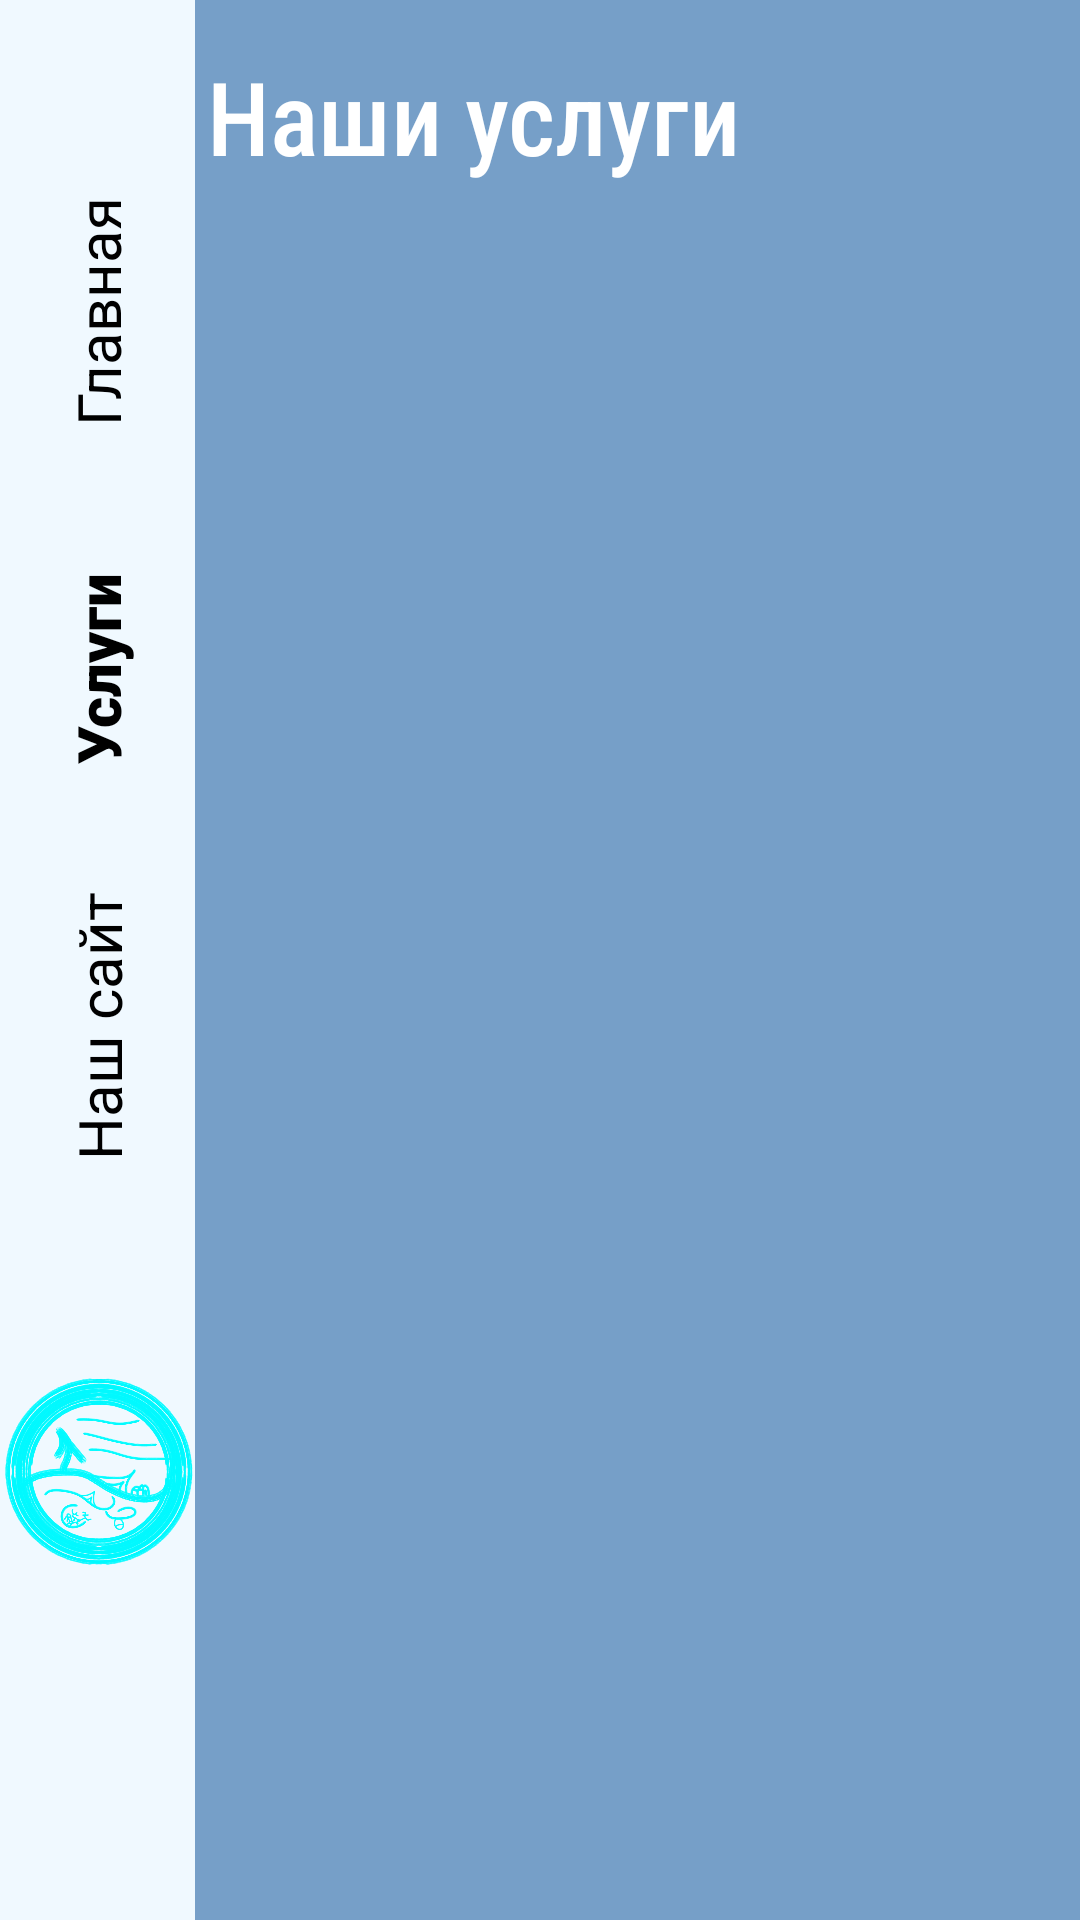

Reconstruct the res/layout file that produces this screen, plus the resources it refers to.
<!-- AndroidManifest.xml: application theme Theme.Dolgan -->
<!-- res/layout/activity_order.xml -->
<?xml version="1.0" encoding="utf-8"?>
<androidx.constraintlayout.widget.ConstraintLayout xmlns:android="http://schemas.android.com/apk/res/android"
    xmlns:app="http://schemas.android.com/apk/res-auto"
    xmlns:tools="http://schemas.android.com/tools"
    android:layout_width="match_parent"
    android:layout_height="match_parent"
    android:background="#B43D78B1"
    tools:context="SecondActivity">

    <TextView
        android:id="@+id/textView4"
        android:layout_width="wrap_content"
        android:layout_height="wrap_content"
        android:layout_marginStart="4dp"
        android:layout_marginTop="16dp"
        android:fontFamily="sans-serif-condensed-medium"
        android:shadowColor="#FFFFFF"
        android:text="Наши услуги"
        android:textColor="#FFFFFF"
        android:textSize="34sp"
        app:layout_constraintEnd_toEndOf="parent"
        app:layout_constraintHorizontal_bias="0.0"
        app:layout_constraintStart_toEndOf="@+id/constraintLayout"
        app:layout_constraintTop_toTopOf="parent" />

    <androidx.constraintlayout.widget.ConstraintLayout
        android:id="@+id/constraintLayout"
        android:layout_width="65dp"
        android:layout_height="0dp"
        android:background="@color/white_gray1"
        app:layout_constraintBottom_toBottomOf="parent"
        app:layout_constraintStart_toStartOf="parent"
        app:layout_constraintTop_toTopOf="parent">

        <ImageView
            android:id="@+id/imageView2"
            android:layout_width="76dp"
            android:layout_height="83dp"
            android:layout_marginBottom="108dp"
            app:layout_constraintBottom_toBottomOf="parent"
            app:layout_constraintEnd_toEndOf="parent"
            app:layout_constraintHorizontal_bias="0.515"
            app:layout_constraintStart_toStartOf="parent"
            app:srcCompat="@drawable/logo" />

        <TextView
            android:id="@+id/textView1"
            android:layout_width="100dp"
            android:layout_height="94dp"
            android:layout_marginBottom="60dp"
            android:fontFamily="sans-serif"
            android:gravity="center"
            android:rotation="270"
            android:text="@string/info_text"
            android:textColor="@color/black"
            android:textSize="20sp"
            app:layout_constraintBottom_toTopOf="@+id/imageView2"
            app:layout_constraintEnd_toEndOf="parent"
            app:layout_constraintStart_toStartOf="parent" />

        <TextView
            android:id="@+id/textView2"
            android:layout_width="100dp"
            android:layout_height="94dp"
            android:layout_marginBottom="25dp"
            android:fontFamily="sans-serif-black"
            android:gravity="center"
            android:rotation="270"
            android:text="Услуги"
            android:textColor="@color/black"
            android:textSize="20sp"
            app:layout_constraintBottom_toTopOf="@+id/textView1"
            app:layout_constraintEnd_toEndOf="parent"
            app:layout_constraintHorizontal_bias="0.514"
            app:layout_constraintStart_toStartOf="parent"
            tools:ignore="DuplicateIds" />

        <TextView
            android:id="@+id/textView3"
            android:layout_width="100dp"
            android:layout_height="94dp"
            android:layout_marginBottom="25dp"
            android:fontFamily="sans-serif"
            android:gravity="center"
            android:rotation="270"
            android:text="@string/main_text"
            android:textColor="@color/black"
            android:textSize="20sp"
            app:layout_constraintBottom_toTopOf="@+id/textView2"
            app:layout_constraintEnd_toEndOf="parent"
            app:layout_constraintHorizontal_bias="0.514"
            app:layout_constraintStart_toStartOf="parent"
            tools:ignore="DuplicateIds" />

    </androidx.constraintlayout.widget.ConstraintLayout>

    <ListView
        android:id="@+id/order"
        android:layout_width="237dp"
        android:layout_height="467dp"
        android:layout_marginStart="66dp"
        app:layout_constraintBottom_toBottomOf="parent"
        app:layout_constraintEnd_toEndOf="parent"
        app:layout_constraintStart_toStartOf="@+id/constraintLayout"
        app:layout_constraintTop_toBottomOf="@+id/textView4" />

</androidx.constraintlayout.widget.ConstraintLayout>
<!-- resources referenced by this layout -->
<resources>
  <color name="black">#FF000000</color>
  <color name="white_gray1">#f0f9ff</color>
  <!-- drawable logo: png bitmap (drawable, 391332 bytes) -->
  <string name="info_text">Наш сайт</string>
  <string name="main_text">Главная</string>
  <style name="Theme.Dolgan" parent="Theme.MaterialComponents.DayNight.NoActionBar">
          
          <item name="colorPrimary">@color/purple_500</item>
          <item name="colorPrimaryVariant">@color/purple_700</item>
          <item name="colorOnPrimary">@color/white</item>
          
          <item name="colorSecondary">@color/teal_200</item>
          <item name="colorSecondaryVariant">@color/teal_700</item>
          <item name="colorOnSecondary">@color/black</item>
          
          <item name="android:statusBarColor" tools:targetApi="l">?attr/colorPrimaryVariant</item>
          
          <item name="android:windowNoTitle">true</item>
          <item name="android:windowFullscreen">true</item>
      </style>
  <color name="purple_500">#FF6200EE</color>
  <color name="purple_700">#FF3700B3</color>
  <color name="white">#FFFFFFFF</color>
  <color name="teal_200">#FF03DAC5</color>
  <color name="teal_700">#FF018786</color>
</resources>
